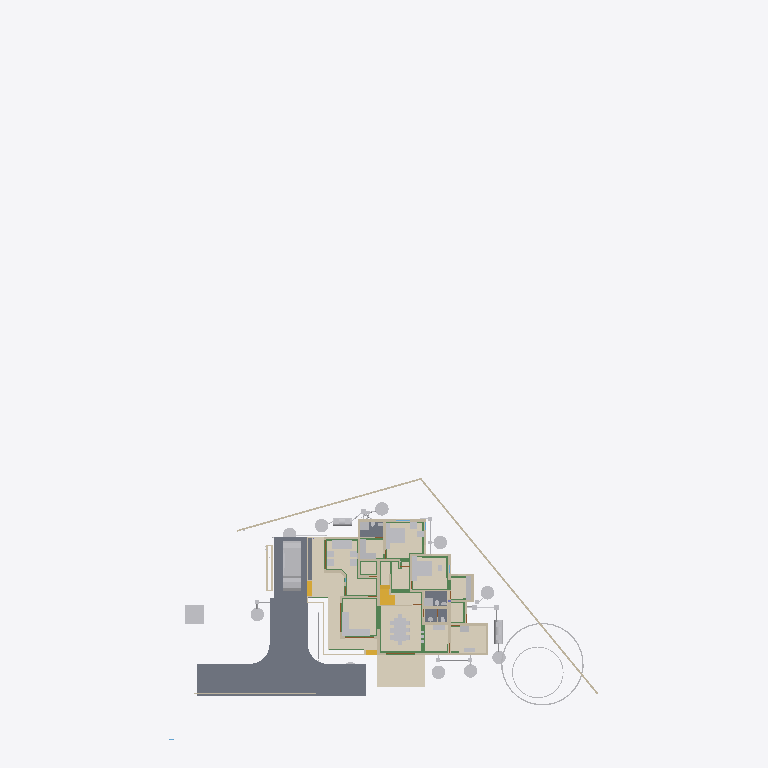
Plan cut of the same IFC building model at storey 'GFWall' (level 0.00 m, cut at 1.40 m), seen from above with north up, elements coloured by IFC class (only those large enough to see are counted): 35 other elements (light grey), 34 walls (beige), 24 beams (green), 5 slabs (grey), 5 coverings (cream), 4 stair flights (yellow). Cut surfaces are drawn darker.
Extent 44.9 m × 74.3 m × 22.5 m (x, y, z). Storeys (13): 00 at 0.00 m; AC at 0.00 m; Plumbing at 0.00 m; Footing at 0.00 m; Verandah at 0.00 m; GFWall at 0.00 m; schedule at 0.00 m; GF at 0.45 m; Electrical at 1.20 m; GFLintel at 2.55 m; FF at 3.60 m; FFLintel at 5.80 m; SF at 6.45 m. Elements (1129): 266 IfcWall, 186 IfcBeam, 126 IfcColumn, 112 IfcPipeSegment, 48 IfcFurniture, 42 IfcSwitchingDevice, 40 IfcDoor, 31 IfcLamp, 28 IfcWindow, 27 IfcSlab, 24 IfcOutlet, 21 IfcRailing.

HEADER;
FILE_DESCRIPTION(('ViewDefinition[DesignTransferView]'),'2;1');
FILE_NAME('AnilIFC.ifc','2025-09-27T14:11:54+05:30',('Arunarchitect','arunmr801@gmail.com'),('',''),'IfcOpenShell 0.8.3-post1','Bonsai 0.8.3-post1','Nobody');
FILE_SCHEMA(('IFC4X3'));
ENDSEC;
DATA;
#1=IFCPROJECT('0$WNUybvfAYORhaB4XNFsz',$,'My Project',$,$,$,$,(#14,#26),#9);
#30=IFCSITE('3M0IN1zgbAER3qQbvbHEyN',$,'My Site',$,$,#21593,$,$,$,$,$,$,$,$);
#2446=IFCSITE('1Q_c7uVcTCngKTLSlSECoW',$,'Site',$,$,#21603,#2459,$,$,$,$,$,$,$);
#36=IFCBUILDING('1$IA7hdqP7iPKszbJPMQXv',$,'AnilBuilding',$,$,#21598,$,$,$,$,$,$);
#42=IFCBUILDINGSTOREY('2kIwN_l2HEff17hxWulS$t',$,'00',$,$,#21448,$,$,$,$);
#96=IFCBUILDINGSTOREY('1ytHU9NMr9xuhR6nOuParS',$,'GF',$,$,#259126,$,$,$,$);
#113=IFCBUILDINGSTOREY('02Wk4pOKz6S8OjqfsSxw3f',$,'FF',$,$,#212981,$,$,$,$);
#12120=IFCBUILDINGSTOREY('30jjxh13H5ZfRPWBSBUv3P',$,'GFLintel',$,$,#205699,$,$,$,$);
#63201=IFCBUILDINGSTOREY('29$z2S3$n8RvRPKj7iW$sZ',$,'SF',$,$,#63429,$,$,$,$);
#254164=IFCBUILDINGSTOREY('0hSkQ7R7j6iwbn$mabHG_z',$,'AC',$,$,#254180,$,$,$,$);
#254475=IFCBUILDINGSTOREY('17e8_SOoX1N969VhM7p27j',$,'Plumbing',$,$,#254491,$,$,$,$);
#276300=IFCBUILDINGSTOREY('2Qmj$XeZb8nw_ZcmXcYRB7',$,'FFLintel',$,$,#276326,$,$,$,$);
#292157=IFCBUILDINGSTOREY('1BrinBLvn9VPZ2DwTGsjMK',$,'Footing',$,$,#292173,$,$,$,$);
#293765=IFCBUILDINGSTOREY('3pVexKP5P8iukW5Nd8aFrc',$,'Verandah',$,$,#293781,$,$,$,$);
#297723=IFCBUILDINGSTOREY('2pr7wGpJ56cP6TafPwDVS2',$,'GFWall',$,$,#297739,$,$,$,$);
#310266=IFCBUILDINGSTOREY('1nR_hxgln2egxOZBXRaUnL',$,'schedule',$,$,#310282,$,$,$,$);
#316611=IFCBUILDINGSTOREY('2LRAlnEnr8vBpshAssS5bz',$,'Electrical',$,$,#318048,$,$,$,$);
#102656=IFCSLAB('0PC2wOFKfA58MASSpvqWe1',$,'Slab',$,$,#260181,#102677,$,$);
#262073=IFCCOVERING('30fSC4O5j3CB$Dk5H7lFs0',$,'Covering.002',$,$,#351506,#262087,$,$);
#277722=IFCCOVERING('2qKwhCDGX0KgYMPSj_J_bq',$,'Covering.001',$,$,#277771,#277738,$,$);
#277772=IFCCOVERING('3MYM6S3Jf0_O8wl3_PMk7D',$,'Covering.001',$,$,#277855,#277788,$,$);
#97782=IFCSLAB('2H_RNqbb95NBqUBEz4KwU3',$,'Slab',$,$,#297238,#97803,$,$);
#9759=IFCVEHICLE('1oADfEVWn0tPCUY0EM8eBG',$,'Vehicle',$,$,#44509,#9791,$,$);
#14987=IFCWALL('3QvJTaeo13jR4q00Btfvpq',$,'Wall',$,$,#70690,#14998,$,$);
#245824=IFCEARTHWORKSCUT('3BB3EOeNDBbh3wKPIfxmm_',$,'test',$,$,#245839,#245834,$,.BASE_EXCAVATION.);
#14884=IFCWALL('0MuvIxI8bFFxmzWw1hEsL7',$,'Wall',$,$,#70633,#14890,$,$);
#25612=IFCFURNITURE('2akChVyKvEohXfhOaKw10T',$,'Furniture',$,$,#259196,#25644,$,$);
#76381=IFCGEOGRAPHICELEMENT('2pfiLi3vv79x_8U6RE3CYp',$,'GeographicElement',$,$,#76413,#76449,$,$);
#25270=IFCFURNITURE('1LH09B9mjBF9cFS_bJydOX',$,'Furniture',$,$,#332405,#25301,$,$);
#342427=IFCCOVERING('3Ja9gY2aD49xtrU4yyEjR$',$,'Covering',$,$,#342466,#342438,$,$);
#18777=IFCFURNITURE('1aP3zeWsL0ZQXEuRipuWXs',$,'Furniture',$,$,#331035,#328914,$,$);
#306840=IFCFURNITURE('36fJsTb99Eyh2vWH1pKTwS',$,'Furniture',$,$,#342541,#306839,$,$);
#260886=IFCSLAB('0bDQP6tcn4Og7Qe7jnH8Ym',$,'Slab',$,$,#297213,#260897,$,$);
#261115=IFCSLAB('22RkFxv3DEL8I9nMeh78Jw',$,'Slab',$,$,#297178,#261126,$,$);
#261084=IFCSLAB('2seLeMeHD9zgkmalz8MFZW',$,'Slab',$,$,#297173,#261095,$,$);
#341357=IFCCOVERING('3467yPte9AhfGrgxN2c88g',$,'Covering',$,$,#341399,#341372,$,$);
#299=IFCWALL('3YOHcsAdT3PO$57Bo2wlO0',$,'Wall',$,$,#297765,#310,$,$);
#153032=IFCBEAM('0Lg9H3X11CLvuYUlttgRuM',$,'Beam',$,$,#293039,#153043,$,$);
#188=IFCWALL('1PzxetMNn7avsyHCxKbrs1',$,'Wall',$,$,#297940,#199,$,$);
#17628=IFCFURNITURE('17qZxJfnjAUwxgeyWuttn3',$,'Furniture',$,$,#259161,#17627,$,$);
#149790=IFCBEAM('1a$n3x3YjFg97HuR3xHsyR',$,'Beam',$,$,#292629,#149801,$,$);
#604=IFCWALL('0vQHFjq6DDjRfeuf4$xxQH',$,'Wall',$,$,#297780,#615,$,$);
#284019=IFCTANK('3qRYh8yDL4d9WNkul5R4RQ',$,'Tank',$,$,#284038,#284188,$,$);
#351490=IFCSTAIRFLIGHT('3EppzatP9FdO4c4AJZih_4',$,'StairFlight',$,$,#351501,#351489,$,3,2,0.149999996026357,0.100000001490116,.STRAIGHT.);
#280652=IFCWASTETERMINAL('2_588ThEj9XPXM8Y8EhZzP',$,'WasteTerminal',$,$,#280694,#280663,$,$);
#255038=IFCWASTETERMINAL('3rfLcqKxX4Kf8swMGSeBcG',$,'WasteTerminal',$,$,#255070,#255049,$,$);
#255278=IFCWASTETERMINAL('286XWqxB1CQORdGIeRnK4U',$,'WasteTerminal',$,$,#255413,#255289,$,$);
#309740=IFCWASTETERMINAL('2jDW2cXYnE$OMVBI7YaoBX',$,'WasteTerminal',$,$,#309805,#309751,$,$);
#309763=IFCWASTETERMINAL('0oHg7IQh15MB6n5T8_C62Y',$,'WasteTerminal',$,$,#309810,#309774,$,$);
#423=IFCWALL('1yZ5GwNe15fArSzrc3cNGE',$,'Wall',$,$,#298005,#434,$,$);
#280437=IFCWASTETERMINAL('0ACW8ZK3T9sgaU1NqdioGs',$,'WasteTerminal',$,$,#280464,#280448,$,$);
#255010=IFCWASTETERMINAL('04n5z4SPz4qQLjx2oBzJTv',$,'WasteTerminal',$,$,#255037,#255021,$,$);
#309811=IFCWASTETERMINAL('2uVJUZjwn0LwzRVFqSxTma',$,'WasteTerminal',$,$,#309853,#309822,$,$);
#74869=IFCGEOGRAPHICELEMENT('3qyTpdBrLCaxCPBVEhKmZp',$,'GeographicElement',$,$,#76320,#74901,$,$);
#15105=IFCWALL('2$tbsWQJT3PftHdFdSZRzF',$,'Wall',$,$,#299408,#15116,$,$);
#25314=IFCFURNITURE('0Rgq7HzdzEhvU_dNff47Wu',$,'Furniture',$,$,#259191,#25343,$,$);
#516=IFCWALL('0kHakQ$Fb8lPUKd_GxCfr6',$,'Wall',$,$,#297810,#527,$,$);
#280465=IFCWASTETERMINAL('1uBGk1gxzE9hTrqFRynQQB',$,'WasteTerminal',$,$,#280637,#280476,$,$);
#25122=IFCFURNITURE('0eMwo17SHA2AtkijqvowIK',$,'Furniture',$,$,#259281,#25153,$,$);
#284039=IFCTANK('1p025r55j11QhHfJRz6BGC',$,'Tank',$,$,#309800,#284052,$,$);
#699=IFCWALL('1YEXD_311BPxR14yKIlEMz',$,'Wall',$,$,#297745,#710,$,$);
#10353=IFCSTAIRFLIGHT('2Zm0rZgTbDdgxMEp5bq$9_',$,'StairFlight',$,$,#341864,#10385,$,10,9,0.172699999809265,0.150000005960464,.STRAIGHT.);
#153666=IFCBEAM('0MIPwZEUXATv$BBWagWbD4',$,'Beam',$,$,#292534,#153677,$,$);
#154273=IFCBEAM('1XRnEmK9H0BQ9w5Vz4gh4C',$,'Beam',$,$,#292359,#154284,$,$);
#36450=IFCWALL('1bzvSivc55Gu6ANT5eBo$k',$,'Wall',$,$,#328679,#36462,$,$);
#38948=IFCWALL('0ipxxeBA962ABePks$Jpav',$,'Wall',$,$,#166017,#38979,$,$);
#73000=IFCWALL('3z7g50jMX4Rh8$1_kKCMxL',$,'Wall',$,$,#165780,#73011,$,$);
#220591=IFCWALL('3GMSJZXA14vBkb5sJHOMvl',$,'Wall',$,$,#298035,#220628,$,$);
#25161=IFCFURNITURE('3ia0j471fEl9_3EcPDtlMf',$,'Furniture',$,$,#259186,#29497,$,$);
#154500=IFCBEAM('080XFfqrn6FfLsy8Inj5Im',$,'Beam',$,$,#292579,#154511,$,$);
#29358=IFCWALL('3U3_2IE6LES8tAXzbZT3By',$,'Wall',$,$,#297965,#29370,$,$);
#1217=IFCWALL('2Q5YCkzor9Ngjftvgr0hJV',$,'Wall',$,$,#297770,#1228,$,$);
#392=IFCWALL('3Qya9ZYJP97B1xsfIiUBer',$,'Wall',$,$,#297960,#403,$,$);
#6545=IFCSTAIRFLIGHT('3mjK21MVj5Wxp88atmNL9l',$,'StairFlight',$,$,#60989,#6544,$,2,1,0.150000005960464,0.25,.STRAIGHT.);
#23313=IFCSANITARYTERMINAL('2AQwLasl50KvvqUmlCa0I7',$,'SanitaryTerminal',$,$,#260441,#23345,$,$);
#25356=IFCSANITARYTERMINAL('0DGlzq0Xv7KwIjCvA14zlk',$,'SanitaryTerminal',$,$,#260511,#25369,$,$);
#154183=IFCBEAM('0Yihe8znn258ntGVME035D',$,'Beam',$,$,#292524,#154194,$,$);
#130=IFCWALL('04CHTr6Lj4wPvBnmyPYJ6Z',$,'Wall',$,$,#297815,#138,$,$);
#842=IFCWALL('3BP$Kj7eL8rfLzufr5wfXy',$,'Wall',$,$,#297980,#853,$,$);
#1440=IFCWALL('3GLM2Z4Pf1HOc7RaVPeooN',$,'Wall',$,$,#350515,#1451,$,$);
#222626=IFCBEAM('0rFvcNLZ9CSuFVM_t9qACn',$,'Beam',$,$,#292444,#222637,$,$);
#454=IFCWALL('1cEUYXkQ18g8A2AkmtiTwk',$,'Wall',$,$,#297855,#465,$,$);
#19988=IFCWALL('1w6VKMxRj2hObZ_QLhIAvk',$,'Wall',$,$,#297910,#19999,$,$);
#82229=IFCWALL('1dZywMfXH8hBJcwgdnriym',$,'Wall',$,$,#297825,#82266,$,$);
#15970=IFCSTAIRFLIGHT('1zHrWCwoH2Gge8QEURBHHz',$,'StairFlight',$,$,#21483,#16200,$,2,1,0.150000005960464,0.25,.STRAIGHT.);
#85080=IFCELECTRICAPPLIANCE('3r3ymMflv8O8jCD$O86PPW',$,'ElectricAppliance',$,$,#260131,#85111,$,$);
#142688=IFCBEAM('3jWxCzRf90ZA$ozhyG4v$5',$,'Beam',$,$,#292509,#142699,$,$);
#57461=IFCWALL('22p$gjPlf4_fmH50hLiwEg',$,'Wall',$,$,#165724,#57472,$,$);
#2056=IFCWALL('3m9H6N70nCXvzVOEeycG90',$,'Wall',$,$,#297880,#2067,$,$);
#22162=IFCFURNITURE('1HAj9Qqb15fxKqqLnUY5tx',$,'Furniture',$,$,#259171,#22194,$,$);
#22355=IFCFURNITURE('1ER_YDI7H04eJegewwbPZx',$,'Furniture',$,$,#259181,#22368,$,$);
#22421=IFCFURNITURE('2zy8cDFfn09g6xCglxdYzf',$,'Furniture',$,$,#259301,#22434,$,$);
#143319=IFCBEAM('0V9DhTkjr258F91gdhn0vo',$,'Beam',$,$,#292479,#143330,$,$);
#1892=IFCWALL('2btlAvQzb6KvChKkPyT1tL',$,'Wall',$,$,#298065,#1903,$,$);
#945=IFCWALL('3f0b5i_z5A1wo_s5RrCXKn',$,'Wall',$,$,#297870,#956,$,$);
#152267=IFCBEAM('0fm6yBtbr6jhrDshJ366vP',$,'Beam',$,$,#292179,#152278,$,$);
#252257=IFCPIPESEGMENT('1RqUWIGuv25gO4msIGhaL6',$,'PipeSegment',$,$,#309969,#252291,$,.FLEXIBLESEGMENT.);
#1172=IFCWALL('2GwPRnCnz058ACz_ZbcJ05',$,'Wall',$,$,#297755,#1183,$,$);
#149583=IFCBEAM('0jjyRdsLz72vam6tv77R1y',$,'Beam',$,$,#292904,#149594,$,$);
#153439=IFCBEAM('3k4QZ9NhjDhQ7yUu3SdSim',$,'Beam',$,$,#292959,#153450,$,$);
#59003=IFCWALL('0QbKQ4QwXCE91xtueIIBH_',$,'Wall',$,$,#165935,#59014,$,$);
#1657=IFCWALL('1k5DFfksL0DBm8B9dpCj$F',$,'Wall',$,$,#297920,#1668,$,$);
#1756=IFCWALL('1k48VKPdv0Vg_oNqsf$EZh',$,'Wall',$,$,#298060,#1767,$,$);
#22214=IFCFURNITURE('0KTzOcFqX39OX7TZqBe6XZ',$,'Furniture',$,$,#259176,#22227,$,$);
#22327=IFCFURNITURE('2JUXPztkjFqBln5k4xn9m1',$,'Furniture',$,$,#259166,#22340,$,$);
#22388=IFCFURNITURE('31n1J_$I57pu5jDAm8k1r8',$,'Furniture',$,$,#259296,#22401,$,$);
#209645=IFCBEAM('33d3d9YYb0d9QQ2WCwOwLo',$,'Beam',$,$,#298212,#209656,$,$);
#151408=IFCBEAM('11UmVD6Hv2zOoPXsLeu2$6',$,'Beam',$,$,#292349,#151419,$,$);
#142134=IFCBEAM('14qZT0W4L2H8jVZf6E8d6q',$,'Beam',$,$,#293014,#142145,$,$);
#57537=IFCWALL('0RVWYaWSX1oeXNJZV9D28p',$,'Wall',$,$,#165897,#57548,$,$);
#149293=IFCBEAM('3WpXXyyJTEoeL1dkWbPu3Q',$,'Beam',$,$,#292589,#149304,$,$);
#144755=IFCBEAM('0B6eWAhgv6quuiFEWbSInz',$,'Beam',$,$,#292684,#144766,$,$);
#154605=IFCBEAM('3Jo_BB1Jn9lP79LVAgbguH',$,'Beam',$,$,#293009,#154616,$,$);
#209764=IFCWALL('0qBCl2ugT0JfvcYXuy7ufx',$,'Wall',$,$,#297850,#209776,$,$);
#150465=IFCBEAM('3oiz4vW992SAq93f3Yx8gc',$,'Beam',$,$,#292439,#150476,$,$);
#53022=IFCBEAM('0lKseJo1n4YASRH6Y4ypCb',$,'Beam',$,$,#259346,#53033,$,$);
#153761=IFCBEAM('0JE0A_M8D9_egBrIEG$q7Y',$,'Beam',$,$,#292859,#153772,$,$);
#150004=IFCBEAM('0Wq3PonavD4woKKxMkERIJ',$,'Beam',$,$,#292699,#150015,$,$);
#113194=IFCWALL('1WVu$Hs8fEuOKpLmv8LTuy',$,'Wall',$,$,#298025,#113205,$,$);
#305034=IFCFURNITURE('2HG$ZtyK9DS8mUgIARljZX',$,'Furniture',$,$,#305085,#305049,$,$);
#351163=IFCWALL('2zhWBsvuH7CvvQjAQ0cXt9',$,'Wall',$,$,#351221,#351162,$,$);
#149361=IFCBEAM('1GynG8LLbCsOsHw3MnH1oG',$,'Beam',$,$,#292769,#149372,$,$);
#202652=IFCBEAM('2dpWw$1ijB2hyQRYzBJDTk',$,'Beam',$,$,#292324,#202663,$,$);
#248712=IFCDISTRIBUTIONCHAMBERELEMENT('3YPEoztXbA9geg6S_$dB01',$,'DistributionChamberElement',$,$,#309843,#248725,$,$);
ENDSEC;
